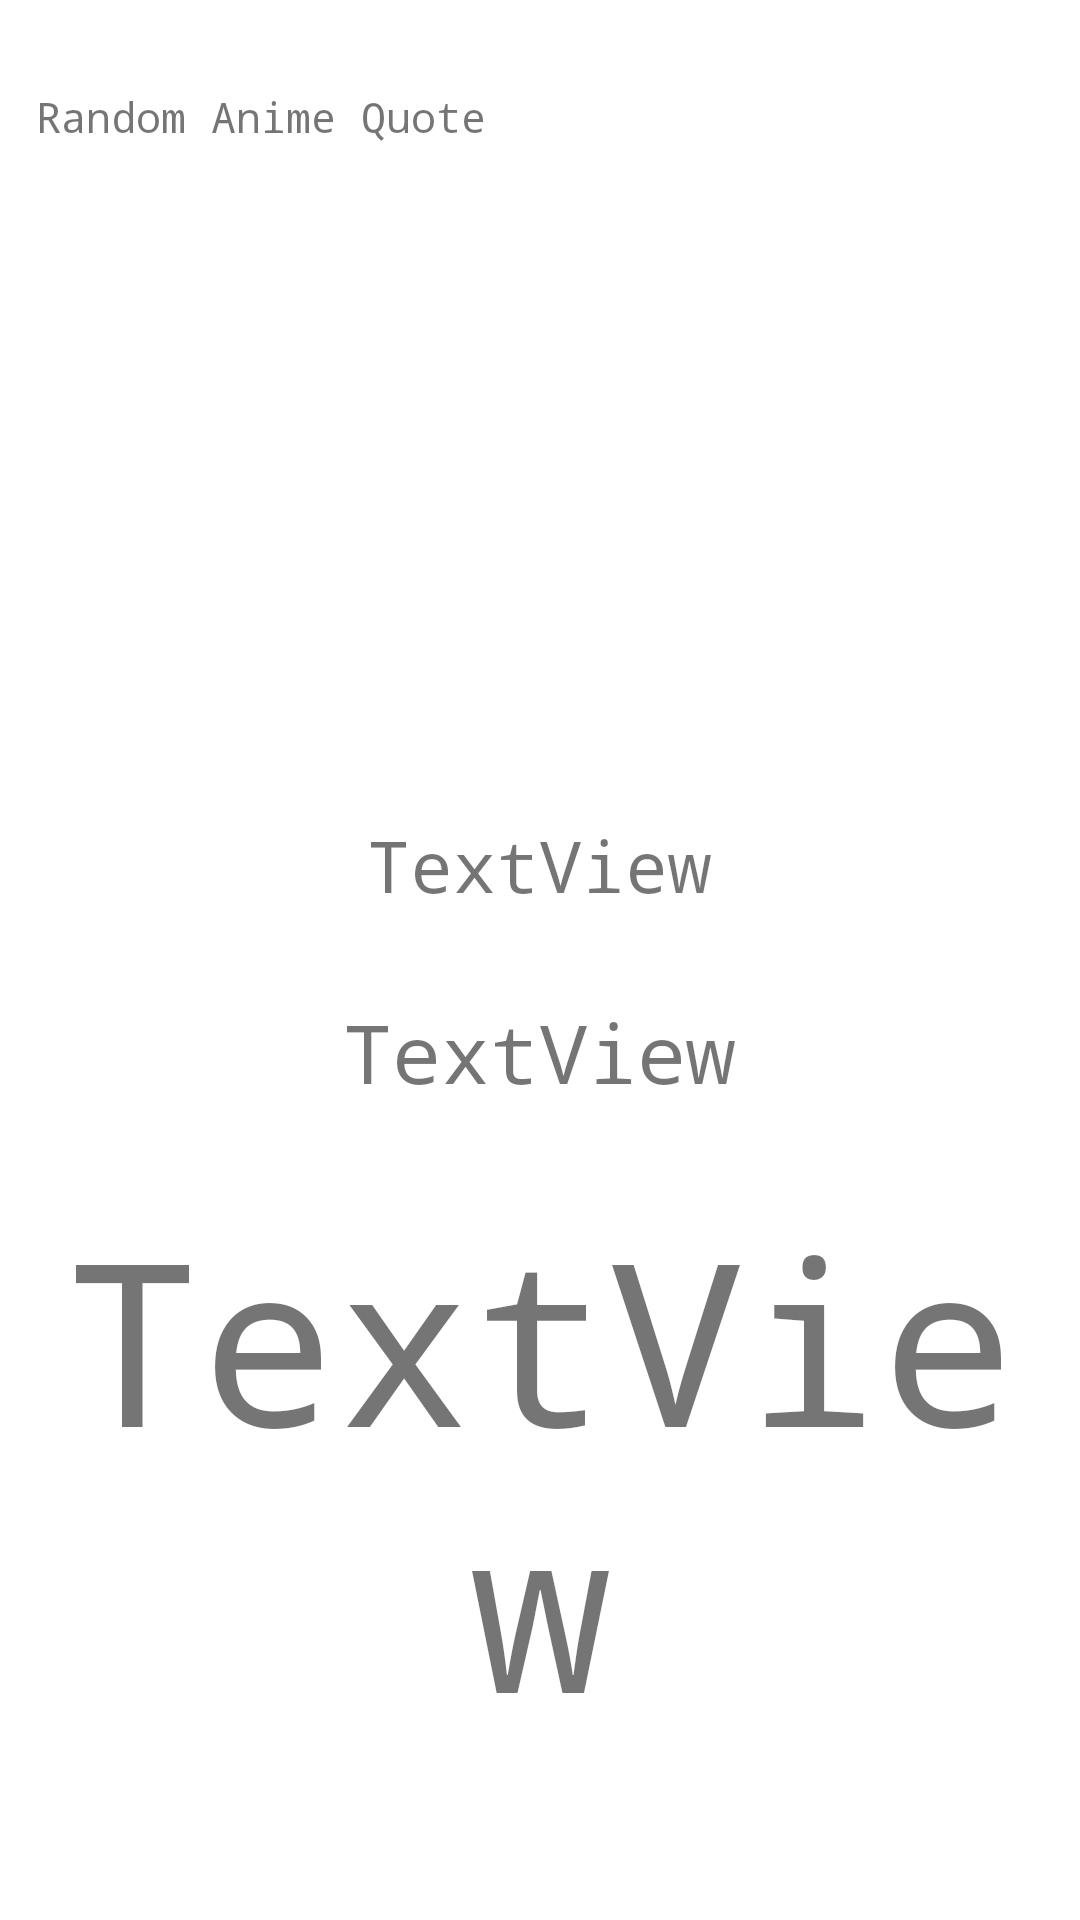

Reconstruct the res/layout file that produces this screen, plus the resources it refers to.
<!-- AndroidManifest.xml: application theme Theme.Animequote -->
<!-- res/layout/activity_show_saved_quote.xml -->
<?xml version="1.0" encoding="utf-8"?>
<androidx.constraintlayout.widget.ConstraintLayout xmlns:android="http://schemas.android.com/apk/res/android"
    xmlns:app="http://schemas.android.com/apk/res-auto"
    xmlns:tools="http://schemas.android.com/tools"
    android:layout_width="match_parent"
    android:layout_height="match_parent"
    tools:context=".ui.ShowSavedQuote">

    <TextView
        android:layout_width="wrap_content"
        android:layout_height="wrap_content"
        android:text="Random Anime Quote"
        android:typeface="monospace"
        app:layout_constraintBottom_toBottomOf="parent"
        app:layout_constraintEnd_toEndOf="parent"
        app:layout_constraintHorizontal_bias="0.057"
        app:layout_constraintStart_toStartOf="parent"
        app:layout_constraintTop_toTopOf="parent"
        app:layout_constraintVertical_bias="0.047" />


    <TextView
        android:id="@+id/anime"
        android:layout_width="260dp"
        android:layout_height="32dp"
        android:gravity="center_vertical|center_horizontal"
        android:text="TextView"
        android:typeface="monospace"
        app:autoSizeTextType="uniform"
        app:layout_constraintBottom_toBottomOf="parent"
        app:layout_constraintEnd_toEndOf="parent"
        app:layout_constraintHorizontal_bias="0.496"
        app:layout_constraintStart_toStartOf="parent"
        app:layout_constraintTop_toBottomOf="@+id/animeImage"
        app:layout_constraintVertical_bias="0.081" />

    <TextView
        android:id="@+id/character"
        android:layout_width="250dp"
        android:layout_height="36dp"
        android:gravity="center_vertical|center_horizontal"
        android:text="TextView"
        android:typeface="monospace"
        app:autoSizeTextType="uniform"
        app:layout_constraintBottom_toBottomOf="parent"
        app:layout_constraintEnd_toEndOf="parent"
        app:layout_constraintHorizontal_bias="0.496"
        app:layout_constraintStart_toStartOf="parent"
        app:layout_constraintTop_toBottomOf="@+id/anime"
        app:layout_constraintVertical_bias="0.094" />

    <TextView
        android:id="@+id/quote"
        android:layout_width="347dp"
        android:layout_height="190dp"
        android:gravity="center_vertical|center_horizontal"
        android:text="TextView"
        android:typeface="monospace"
        app:autoSizeTextType="uniform"
        app:layout_constraintBottom_toBottomOf="parent"
        app:layout_constraintEnd_toEndOf="parent"
        app:layout_constraintStart_toStartOf="parent"
        app:layout_constraintTop_toBottomOf="@+id/character"
        app:layout_constraintVertical_bias="0.328" />

    <ImageView
        android:id="@+id/animeImage"
        android:layout_width="292dp"
        android:layout_height="178dp"
        app:layout_constraintBottom_toBottomOf="parent"
        app:layout_constraintEnd_toEndOf="parent"
        app:layout_constraintHorizontal_bias="0.495"
        app:layout_constraintStart_toStartOf="parent"
        app:layout_constraintTop_toTopOf="parent"
        app:layout_constraintVertical_bias="0.141" />

</androidx.constraintlayout.widget.ConstraintLayout>
<!-- resources referenced by this layout -->
<resources>
  <style name="Theme.Animequote" parent="Theme.MaterialComponents.DayNight.NoActionBar">
          
          <item name="colorPrimary">@color/purple_500</item>
          <item name="colorPrimaryVariant">@color/purple_700</item>
          <item name="colorOnPrimary">@color/white</item>
          
          <item name="colorSecondary">@color/teal_200</item>
          <item name="colorSecondaryVariant">@color/teal_700</item>
          <item name="colorOnSecondary">@color/black</item>
          
          <item name="android:statusBarColor" tools:targetApi="l">?attr/colorPrimaryVariant</item>
          
      </style>
  <color name="purple_500">#FF6200EE</color>
  <color name="purple_700">#FF3700B3</color>
  <color name="white">#FFFFFFFF</color>
  <color name="teal_200">#FF03DAC5</color>
  <color name="teal_700">#FF018786</color>
  <color name="black">#FF000000</color>
</resources>
